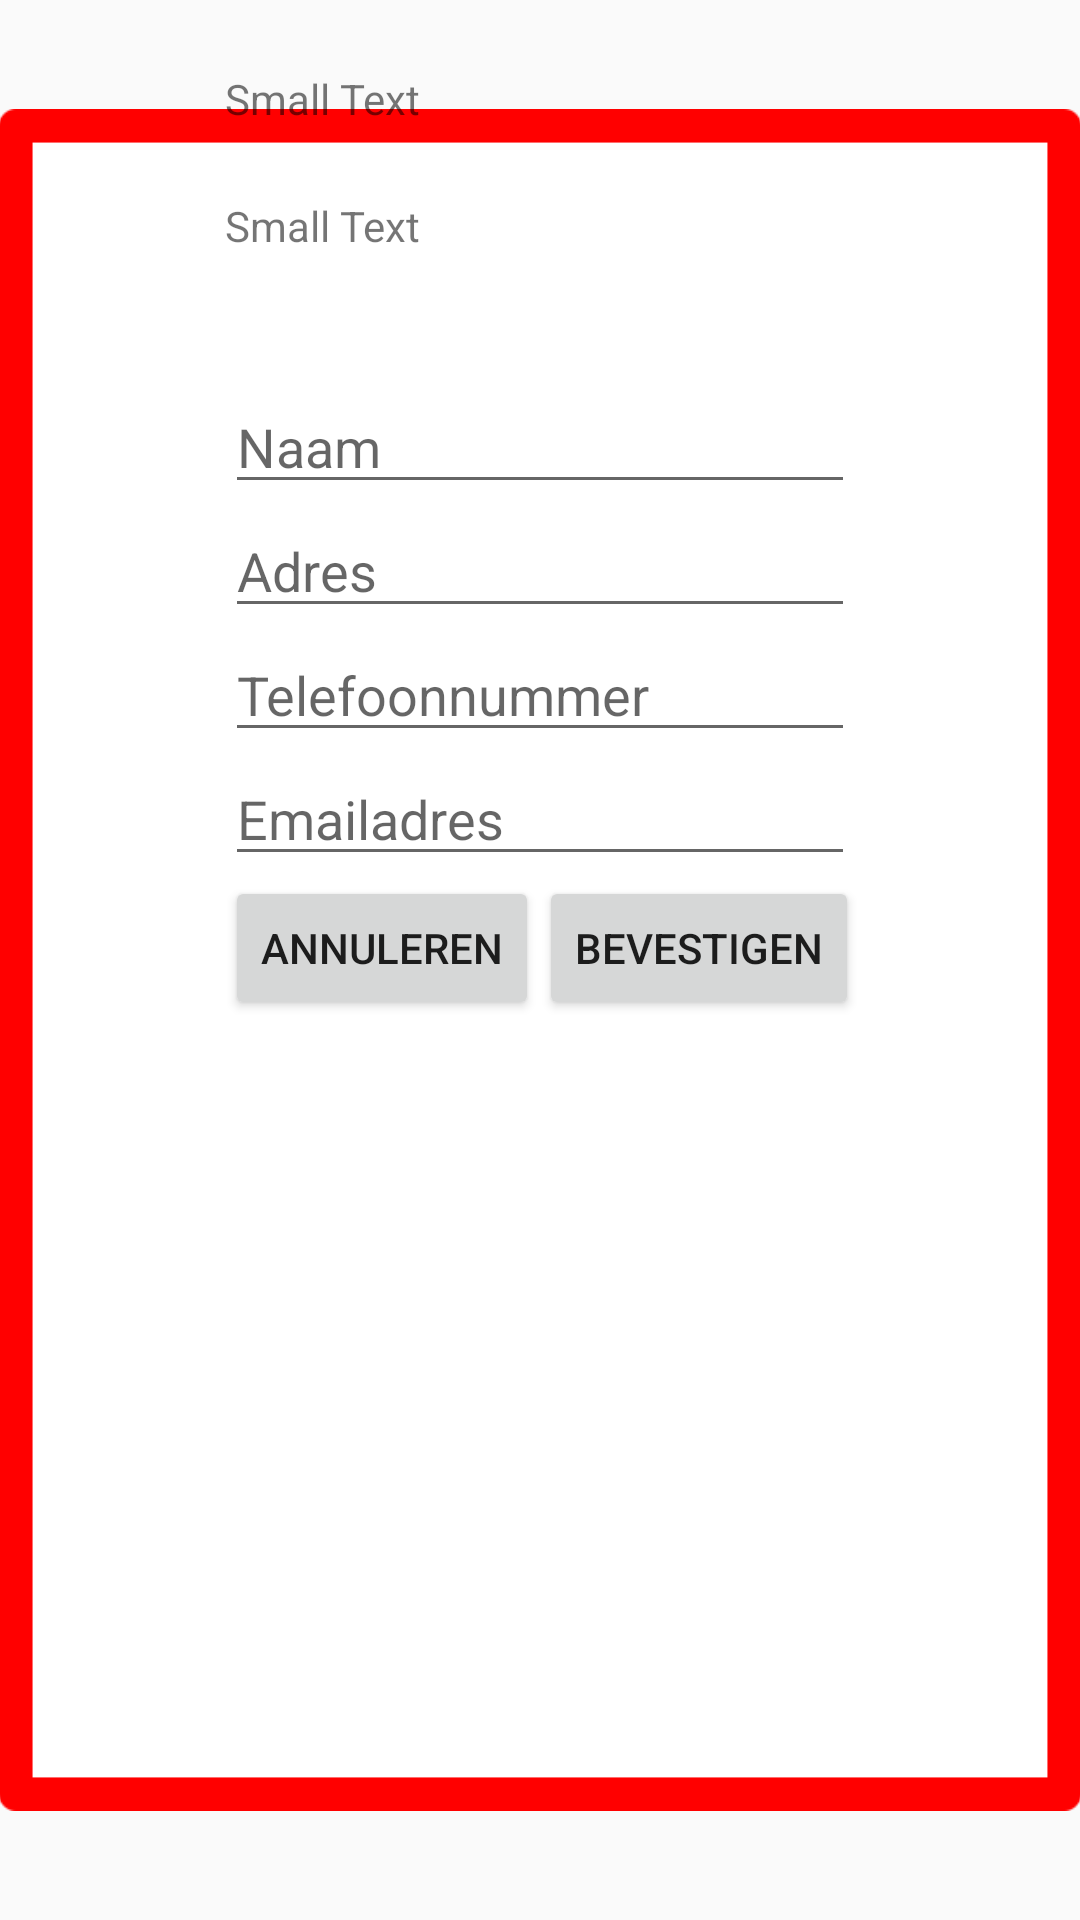

Layout XML and referenced resources for this Android screen:
<!-- AndroidManifest.xml: application theme AppTheme -->
<!-- res/layout/activity_service_bestellen.xml -->
<RelativeLayout xmlns:android="http://schemas.android.com/apk/res/android"
    xmlns:tools="http://schemas.android.com/tools" android:layout_width="match_parent"
    android:layout_height="match_parent" android:paddingLeft="@dimen/activity_horizontal_margin"
    android:paddingRight="@dimen/activity_horizontal_margin"
    android:paddingTop="@dimen/activity_vertical_margin"
    android:paddingBottom="@dimen/activity_vertical_margin"
    tools:context="com.s1078714.desleutelaar.ServiceBestellen"
    android:id="@+id/bestellen">

    <ImageView
        android:layout_width="wrap_content"
        android:layout_height="wrap_content"
        android:id="@+id/imageView4"
        android:layout_alignParentBottom="true"
        android:layout_alignParentStart="true"
        android:src="@drawable/border"
        android:layout_alignParentTop="true"
        android:layout_alignParentEnd="true" />

    <TextView
        android:layout_width="match_parent"
        android:layout_height="wrap_content"
        android:textAppearance="?android:attr/textAppearanceSmall"
        android:text="Small Text"
        android:id="@+id/serviceNaam"
        android:layout_alignStart="@+id/naamVeld"
        android:layout_alignParentTop="true"
        android:layout_alignEnd="@+id/aanvraagBeknopteinformatie"
        android:layout_marginTop="70px"
        android:layout_marginRight="70px" />

    <TextView
        android:layout_width="fill_parent"
        android:layout_height="wrap_content"
        android:textAppearance="?android:attr/textAppearanceSmall"
        android:text="Small Text"
        android:id="@+id/aanvraagBeknopteinformatie"
        android:layout_alignEnd="@+id/bestelBevestigen"
        android:layout_alignStart="@+id/naamVeld"
        android:layout_below="@+id/serviceNaam"
        android:layout_alignLeft="@+id/naamVeld"
        android:layout_marginTop="70px" />

    <EditText
        android:layout_width="wrap_content"
        android:layout_height="wrap_content"
        android:inputType="textPersonName"
        android:ems="10"
        android:id="@+id/naamVeld"
        android:hint="Naam"
        android:layout_marginTop="42dp"
        android:layout_below="@+id/aanvraagBeknopteinformatie"
        android:layout_centerHorizontal="true" />


    <EditText
        android:layout_width="wrap_content"
        android:layout_height="wrap_content"
        android:inputType="textPostalAddress"
        android:ems="10"
        android:id="@+id/adresVeld"
        android:layout_alignStart="@+id/naamVeld"
        android:hint="Adres"
        android:layout_below="@+id/naamVeld"
        android:layout_centerHorizontal="true" />

    <EditText
        android:layout_width="wrap_content"
        android:layout_height="wrap_content"
        android:inputType="phone"
        android:ems="10"
        android:id="@+id/telefoonVeld"
        android:layout_alignStart="@+id/adresVeld"
        android:hint="Telefoonnummer"
        android:layout_below="@+id/adresVeld"
        android:layout_centerHorizontal="true" />

    <EditText
        android:layout_width="wrap_content"
        android:layout_height="wrap_content"
        android:inputType="textEmailAddress"
        android:ems="10"
        android:id="@+id/emailVeld"
        android:layout_alignStart="@+id/telefoonVeld"
        android:hint="Emailadres"
        android:layout_below="@+id/telefoonVeld"
        android:layout_centerHorizontal="true" />

    <Button
        android:layout_width="wrap_content"
        android:layout_height="wrap_content"
        android:text="Annuleren"
        android:id="@+id/bestelAnnuleer"
        android:layout_below="@+id/emailVeld"
        android:layout_alignStart="@+id/emailVeld" />

    <Button
        android:layout_width="wrap_content"
        android:layout_height="wrap_content"
        android:text="Bevestigen"
        android:id="@+id/bestelBevestigen"
        android:layout_alignTop="@+id/bestelAnnuleer"
        android:layout_toEndOf="@+id/bestelAnnuleer" />

</RelativeLayout>
<!-- resources referenced by this layout -->
<resources>
  <!-- drawable border: png bitmap (drawable-xxhdpi, 5304 bytes) -->
  <style name="AppTheme" parent="android:Theme.Holo.Light.DarkActionBar">
      </style>
</resources>
